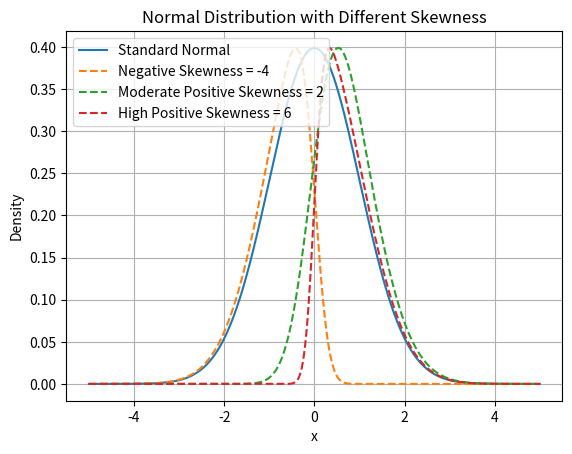

Write the Python code that produced this figure.
import numpy as np
import matplotlib.pyplot as plt
from scipy.stats import skewnorm, norm, kurtosis

# Generate data points for x-axis
x = np.linspace(-5, 5, 1000)

# Calculate the corresponding y-values
# for the standard normal distribution
y_standard = norm.pdf(x)

# Calculate the maximum height
# of the standard normal distribution
max_height_standard = np.max(y_standard)

# Calculate the corresponding y-values 
# or distributions with different skewness parameters
# Examples of skewed distributions
# with different skewness parameters

# Negative skewness
y_skewed_1 = skewnorm.pdf(x, a=-4)

# Moderate positive skewness
y_skewed_2 = skewnorm.pdf(x, a=2)

# High positive skewness
y_skewed_3 = skewnorm.pdf(x, a=6)

# Scale the skewed distributions
# to have the same maximum height
# as the standard normal distribution
y_skewed_1_scaled = y_skewed_1 \
  / np.max(y_skewed_1) * max_height_standard
y_skewed_2_scaled = y_skewed_2 \
  / np.max(y_skewed_2) * max_height_standard
y_skewed_3_scaled = y_skewed_3 \
  / np.max(y_skewed_3) * max_height_standard

# Plot the normal distribution
plt.plot(x, y_standard, label='Standard Normal')

# Plot skewed distributions
# with different skewness parameters
plt.plot(x, y_skewed_1_scaled, ls='--',
         label='Negative Skewness = -4')
plt.plot(x, y_skewed_2_scaled, ls='--',
         label='Moderate Positive Skewness = 2')
plt.plot(x, y_skewed_3_scaled, ls='--',
         label='High Positive Skewness = 6')

# Add labels and title
plt.xlabel('x')
plt.ylabel('Density')
plt.title('Normal Distribution '
 + 'with Different Skewness')

# Add legend on the top left
plt.legend(loc='upper left')

# Show grid
plt.grid(True)

# Show plot
plt.show()
